Run: headless pygame with SDL's dummy video driver; simulated clock (each Clock.tick advances the game by its frame time, no real sleeping); random seed 0; keys injected as events and as key.get_pressed() state; no mouse input.
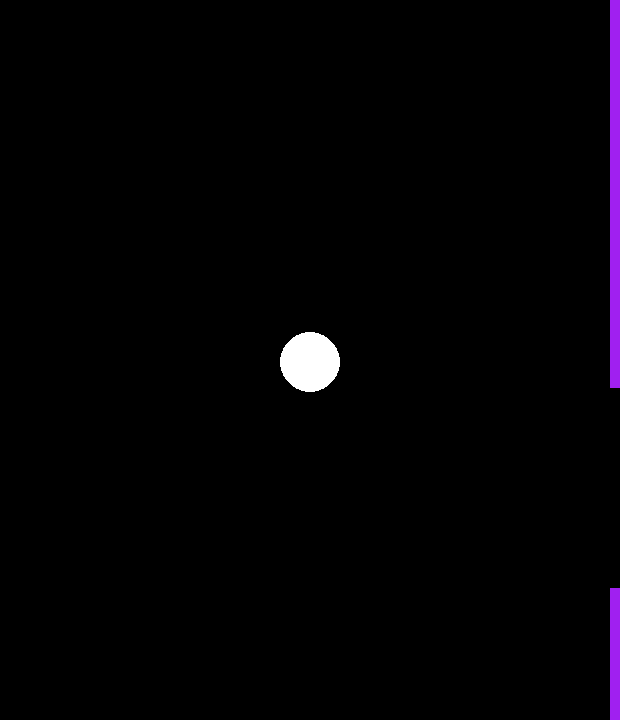
Frame 1 of 4 · flips 1–60 · no input
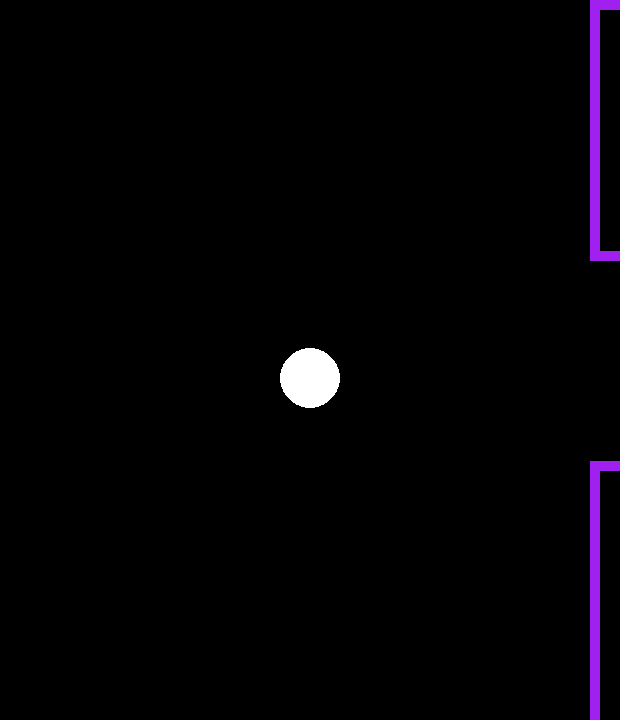
Frame 2 of 4 · flips 61–180 · tapped SPACE, RETURN · held RIGHT (→), D
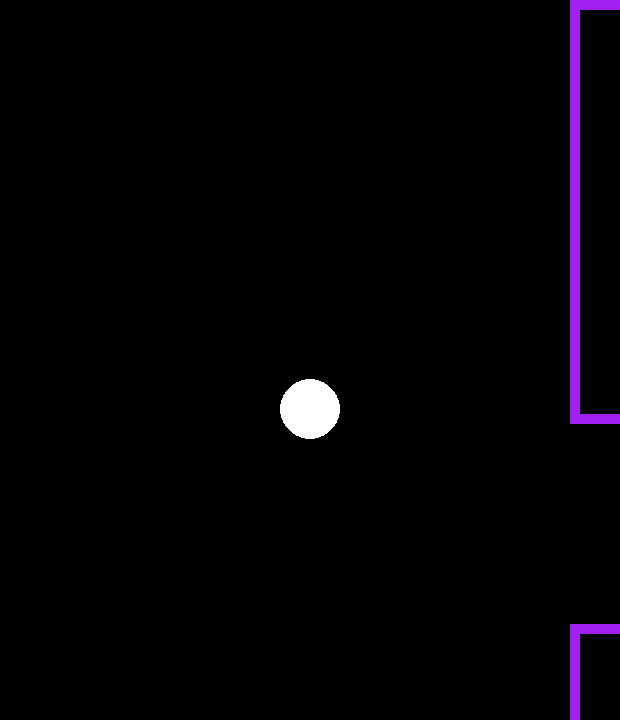
Frame 3 of 4 · flips 181–300 · held DOWN (↓), S
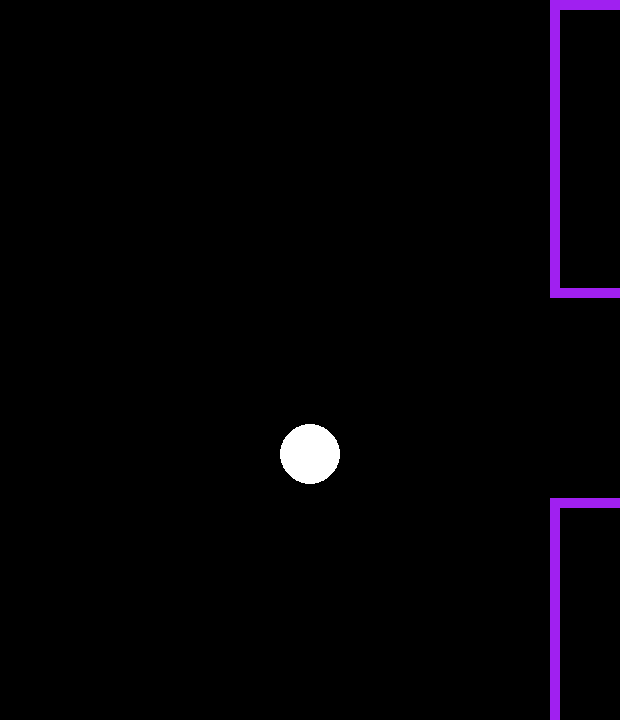
Frame 4 of 4 · flips 301–420 · held LEFT (←), A, UP (↑), W

The pygame program that drew these frames:

import pygame as pg
import time
import random as rd

# constantes
gravity = 0.9
jump = -10
hole_size = 200
obstacle_width = 80

class Obstacle:
    rect=0
    lefttop=0
    width_height=0
    x1=0
    y1=0
    x2=0
    y2=0
    width=0
    heigth=0
    color='purple'

    def __init__(self, x:float, y:float, width:float, height:float, color='purple'):
        self.rect = pg.Rect(x, y, width, height)
        self.lefttop = pg.Vector2(x,y)
        self.width_height = pg.Vector2(width,height)

        self.x1 = x
        self.y1 = y
        self.x2 = x + width
        self.y2 = y + height

        self.width = width
        self.heigth = height
        self.color = color

    def draw(self, screen):
        pg.draw.rect(screen, self.color, self.rect, 10)

class Player:
    coordinate = 0
    color = 'white'
    radius = 0
    velocity = 0

    def __init__(self, x: int, y: int, radius:int, color='white'):
        self.coordinate = pg.Vector2(x,y)
        self.color = color
        self.radius = radius
        self.velocity = 0

    def touching(self, obstacle:Obstacle):
        is_between_x1_and_x2 = self.coordinate.x + self.radius > obstacle.x1 and self.coordinate.x - self.radius < obstacle.x2
        is_between_y1_and_y2 = self.coordinate.y + self.radius > obstacle.y1 and self.coordinate.y - self.radius < obstacle.y2
        
        if is_between_x1_and_x2 and is_between_y1_and_y2:
            return True
        return False
    
    def draw(self, screen):
        pg.draw.circle(screen, self.color, self.coordinate, self.radius)

pg.init()
running = True
screen = pg.display.set_mode((620, 720))
y_center = screen.get_height()/2
clock = pg.time.Clock()
pg.display.set_caption("Flappy Bird in Python")

#variáveis
obstacle_x = 0
obstacle_y = rd.choice(range(0,450))

player = Player(310, y_center, 30)

def new_game():
    time.sleep(1)

    global obstacle_y
    global obstacle_x
    global player
    obstacle_y = rd.choice(range(0,450))
    obstacle_x = 0
    player.coordinate.y = y_center
    player.velocity = 0

while running:
    # events
    for event in pg.event.get():
        if event.type == pg.QUIT:
            running = False

    # gravity effects
    player.velocity += gravity
    player.coordinate.y += player.velocity

    # keys
    keys = pg.key.get_pressed()
    if keys[pg.K_SPACE]:
        player.velocity = jump

    # draws
    obstacle_x -= 5
    obstacles = [
        Obstacle(screen.get_width() + obstacle_x, 0, obstacle_width, obstacle_y),
        Obstacle(screen.get_width() + obstacle_x, obstacle_y + hole_size, obstacle_width, screen.get_height())
    ]
    screen.fill('black')
    player.draw(screen)
    obstacles[0].draw(screen)
    obstacles[1].draw(screen)
    pg.display.flip()

    # bird death
    for obstacle in obstacles:
        if player.touching(obstacle):
            new_game()

    if player.coordinate.y < 0 or player.coordinate.y > 730:
        new_game()

    # obstacle in front again
    if obstacles[0].x2 < 0:
        obstacle_y = rd.choice(range(0,450))
        obstacle_x = 0

    clock.tick(60)

pg.quit()
